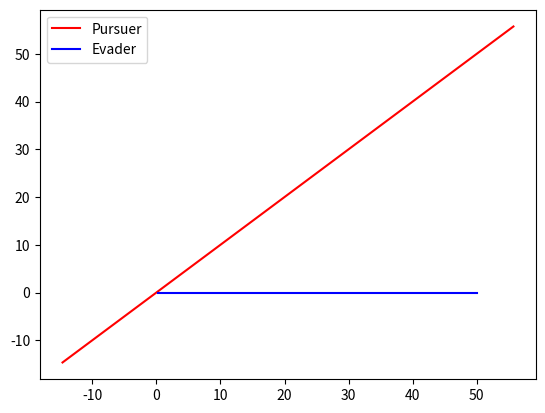
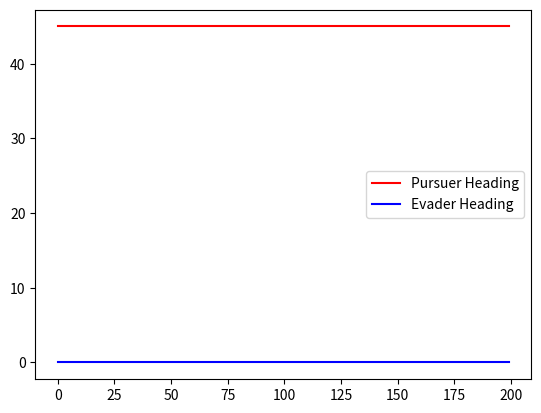

Recreate these plots in Python, in order.
"""
Step 1: First Principles
- Create a Pursuit Algorithm that will will chase a target in a 2D plane.
- The target will move in a straight line at a constant speed.

Step 2: Make it better
- How can we adjust velocity
- How can we adjust the control of the pursuer with constraints

Step 3: Make it even better
- How can we implement this in a class

"""
import numpy as np
import pandas as pd
import matplotlib.pyplot as plt
import copy

from typing import List

CAPTURE_DISTANCE: float = 2.0
EVADER_VELOCITY: float = 5.0

"""
Implement the algorithm here
"""


def pure_pursuit_algorithm(pursuer_position: np.ndarray,
                           target_position: np.ndarray) -> tuple:
    """
    Implement the pursuit algorithm
    It will return the heading command for the pursuer
    and a velocity command (magnitude) for now keep velocity constant

    """
    # Calculate the heading command, keep velocity constant
    heading_cmd = 0.0
    vel_cmd = 10.0

    return vel_cmd, heading_cmd


def is_close(pursuer_position: np.ndarray,
             target_position: np.ndarray) -> bool:
    """
    Check if the pursuer is close to the target
    return True if close
    """

    distance = 100
    return False


def move(position: np.ndarray,
         velocity: np.ndarray,
         heading_cmd_rad: float,
         dt: float) -> np.ndarray:
    """
    Move the position of the target based on the velocity and time.
    Position is a 2d array that consists of x, y, and heading
    """
    position[0] += velocity * np.cos(position[2]) * dt
    position[1] += velocity * np.sin(position[2]) * dt
    position[2] += heading_cmd_rad * dt

    return position


def plot_simulation(history_pursuer: List[np.ndarray],
                    history_evader: List[np.ndarray]) -> None:
    """
    Plot the simulation
    """
    fig, ax = plt.subplots()
    ax.plot([x[0] for x in history_pursuer],
            [x[1] for x in history_pursuer],
            label='Pursuer',
            color='red')
    ax.plot([x[0] for x in history_evader],
            [x[1] for x in history_evader],
            label='Evader',
            color='blue')

    ax.legend()

    # plots the velocity and heading
    fig, ax = plt.subplots()
    ax.plot([np.rad2deg(x[2]) for x in history_pursuer],
            label='Pursuer Heading',
            color='red')
    ax.plot([np.rad2deg(x[2]) for x in history_evader],
            label='Evader Heading',
            color='blue')
    ax.legend()


def sim() -> None:

    dt: float = 0.05
    start_time: float = 0.0
    end_time: float = 10.0

    pursuer_position: np.array = np.array([-15.0,
                                           -15.0,
                                           np.deg2rad(45.0)])

    evader_position: np.array = np.array([0.0,
                                          0.0,
                                          np.deg2rad(0.0)])

    num_steps = int((end_time - start_time) / dt)

    history_pursuer = []
    history_evader = []

    for i in range(num_steps):

        # Implement the correct pursuit algorithm HERE
        vel_cmd, heading_cmd_rad = pure_pursuit_algorithm(
            pursuer_position, evader_position)

        pursuer_position = move(pursuer_position,
                                vel_cmd,
                                heading_cmd_rad,
                                dt)

        evader_position = move(evader_position,
                               EVADER_VELOCITY,
                               0.0,
                               dt)

        history_evader.append(copy.deepcopy(evader_position))
        history_pursuer.append(copy.deepcopy(pursuer_position))

        # Implement the correct logic to check if the pursuer has captured the evader
        if is_close(pursuer_position, evader_position):
            print("Captured")
            break

    # logging data to plot
    df = pd.DataFrame(history_pursuer, columns=['x', 'y', 'heading'])
    df.to_csv('pursuer.csv', index=False)

    df = pd.DataFrame(history_evader, columns=['x', 'y', 'heading'])
    df.to_csv('evader.csv', index=False)

    plot_simulation(history_pursuer, history_evader)
    plt.show()


if __name__ == '__main__':
    sim()
